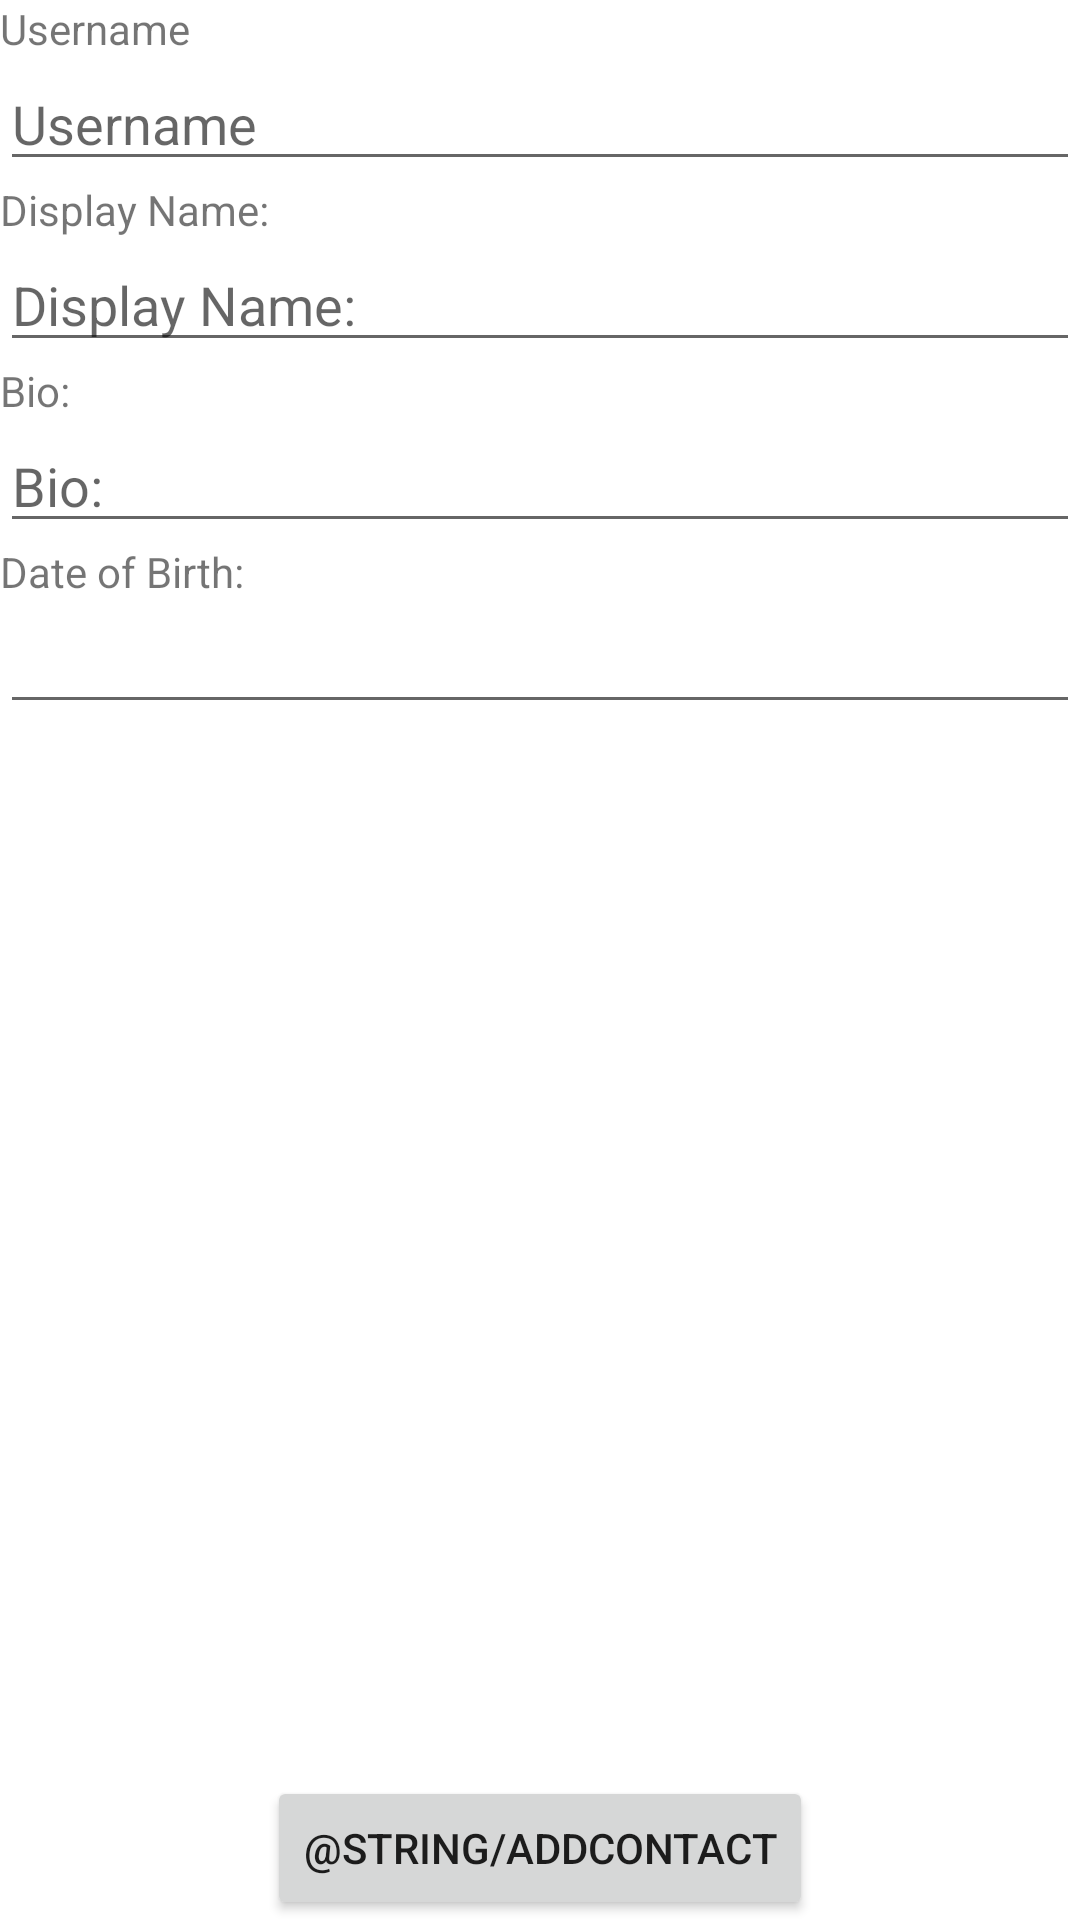

Here is an Android app screen rendered from its layout file. Give the layout XML and the strings, colors and styles it references.
<!-- AndroidManifest.xml: activity theme AppTheme.NoActionBar -->
<!-- res/layout/activity_add_contact.xml -->
<?xml version="1.0" encoding="utf-8"?>
<RelativeLayout
    xmlns:android="http://schemas.android.com/apk/res/android"
    android:layout_height="match_parent"
    android:layout_width="match_parent">

    <ImageView
        android:id="@+id/profileImage"
        android:layout_centerHorizontal="true"
        android:layout_width="wrap_content"
        android:layout_height="wrap_content"
        android:src="@mipmap/ic_launcher_round"
        />


    <TextView
        android:id="@+id/usernameLabel"
        android:layout_below="@+id/profileImage"
        android:text="@string/loginUsernameHint"
        android:layout_width="match_parent"
        android:layout_height="wrap_content" />

    <EditText
        android:id="@+id/usernameEditText"
        android:layout_below="@+id/usernameLabel"
        android:hint="@string/loginUsernameHint"
        android:layout_width="match_parent"
        android:layout_height="wrap_content" />

    <TextView
        android:id="@+id/displayNameLabel"
        android:layout_below="@+id/usernameEditText"
        android:text="@string/profileEditorDisplayNameLabel"
        android:layout_width="match_parent"
        android:layout_height="wrap_content" />


    <EditText
        android:id="@+id/displayNameEditText"
        android:hint="@string/profileEditorDisplayNameLabel"
        android:layout_below="@+id/displayNameLabel"
        android:layout_width="match_parent"
        android:layout_height="wrap_content" />

    <TextView
        android:id="@+id/bioLabel"
        android:text="@string/profileEditorBIOLabel"
        android:layout_below="@+id/displayNameEditText"
        android:layout_width="match_parent"
        android:layout_height="wrap_content" />

    <EditText
        android:id="@+id/bioEditText"
        android:hint="@string/profileEditorBIOLabel"
        android:layout_below="@id/bioLabel"
        android:layout_width="match_parent"
        android:layout_height="wrap_content" />

    <TextView
        android:id="@+id/DOBLabel"
        android:text="@string/profileEditorDOBLabel"
        android:layout_below="@+id/bioEditText"
        android:layout_width="match_parent"
        android:layout_height="wrap_content" />

    <EditText
        android:id="@+id/dobEditText"
        android:layout_below="@+id/DOBLabel"
        android:layout_width="match_parent"
        android:layout_height="wrap_content" />



    <Button
        android:id="@+id/addContactButton"
        android:layout_alignParentBottom="true"
        android:text="@string/addContact"
        android:layout_centerHorizontal="true"
        android:layout_width="wrap_content"
        android:layout_height="wrap_content" />

</RelativeLayout>
<!-- resources referenced by this layout -->
<resources>
  <string name="loginUsernameHint">Username</string>
  <string name="profileEditorBIOLabel">Bio:</string>
  <string name="profileEditorDOBLabel">Date of Birth:</string>
  <string name="profileEditorDisplayNameLabel">Display Name:</string>
  <style name="AppTheme.NoActionBar">
          <item name="windowActionBar">false</item>
          <item name="windowNoTitle">true</item>
      </style>
</resources>
